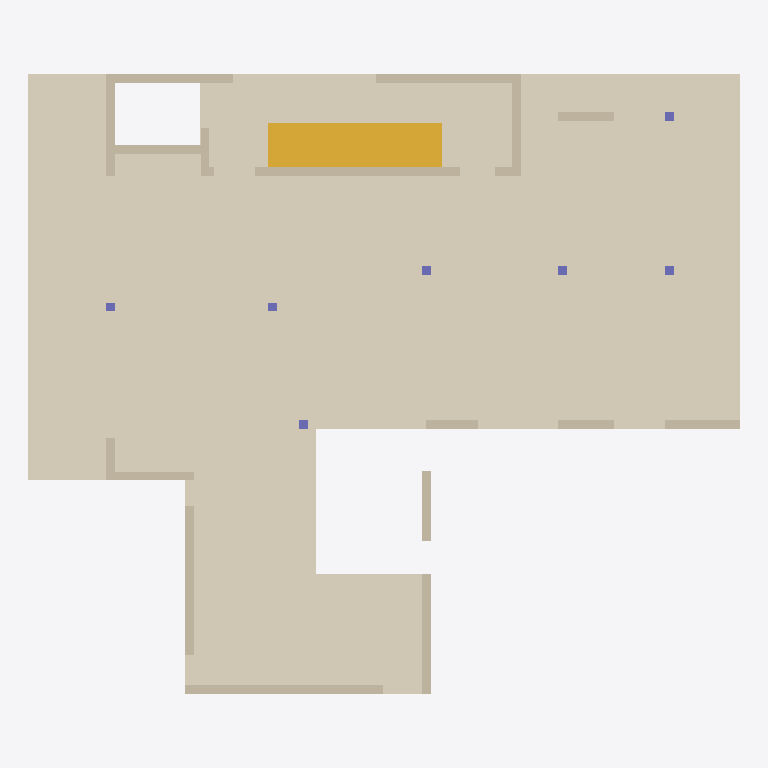
Plan cut of the same IFC building model at storey '3.floor bottom' (level 10.28 m, cut at 11.68 m), seen from above with north up, elements coloured by IFC class: 16 walls (beige), 7 columns (violet), 1 covering (cream), 1 stair (yellow). Cut surfaces are drawn darker.
Extent 20.7 m × 18.0 m × 14.0 m (x, y, z). Storeys (8): Level 0 at 0.00 m; 1.floor bottom at 3.22 m; 1.floor top at 3.50 m; 2.floor bottom at 6.78 m; 2.floor top at 7.00 m; 3.floor bottom at 10.28 m; 3.floor top at 10.50 m; Level 7 at 13.72 m. Elements (97): 58 IfcWallStandardCase, 29 IfcColumn, 4 IfcCovering, 3 IfcBeam, 3 IfcStair.

HEADER;
FILE_DESCRIPTION(('ViewDefinition [CoordinationView_V2.0]'),'2;1');
FILE_NAME('Project Number','2018-02-12T11:29:13',(''),(''),'The EXPRESS Data Manager Version 5.02.0100.07 : 28 Aug 2013','20170223_1515(x64) - Exporter 18.0.0.420 - Alternate UI 18.0.0.420','');
FILE_SCHEMA(('IFC2X3'));
ENDSEC;
DATA;
#104=IFCPROJECT('2vYEBR9TL0cOft9FAfgwn_',#41,'Project Number',$,$,'Project Name','Project Status',(#96),#91);
#5605=IFCSITE('2vYEBR9TL0cOft9FAfgwny',#41,'Default',$,'',#5604,$,$,.ELEMENT.,$,$,$,$,$);
#114=IFCBUILDING('2vYEBR9TL0cOft9FAfgwn$',#41,'',$,$,#32,$,'',.ELEMENT.,$,$,$);
#123=IFCBUILDINGSTOREY('2vYEBR9TL0cOft9F9ML5Av',#41,'Level 0',$,$,#121,$,'Level 0',.ELEMENT.,0.0);
#129=IFCBUILDINGSTOREY('2vYEBR9TL0cOft9F9ML54u',#41,'1.floor bottom',$,$,#128,$,'1.floor bottom',.ELEMENT.,3.22);
#135=IFCBUILDINGSTOREY('2vYEBR9TL0cOft9F9MKA3b',#41,'1.floor top',$,$,#134,$,'1.floor top',.ELEMENT.,3.5);
#141=IFCBUILDINGSTOREY('2vYEBR9TL0cOft9F9MKASd',#41,'2.floor bottom',$,$,#140,$,'2.floor bottom',.ELEMENT.,6.78);
#147=IFCBUILDINGSTOREY('2vYEBR9TL0cOft9F9MKAP6',#41,'2.floor top',$,$,#146,$,'2.floor top',.ELEMENT.,7.0);
#153=IFCBUILDINGSTOREY('2vYEBR9TL0cOft9F9MKAXd',#41,'3.floor bottom',$,$,#152,$,'3.floor bottom',.ELEMENT.,10.28);
#159=IFCBUILDINGSTOREY('2vYEBR9TL0cOft9F9MKAyl',#41,'3.floor top',$,$,#158,$,'3.floor top',.ELEMENT.,10.5);
#165=IFCBUILDINGSTOREY('2vYEBR9TL0cOft9F9MKAvT',#41,'Level 7',$,$,#164,$,'Level 7',.ELEMENT.,13.72);
#3283=IFCCOVERING('3lwYjwYGPEDPhq70arMRBe',#41,'Compound Ceiling:22cm:334890',$,'Compound Ceiling:22cm',#3226,#3281,'334890',.CEILING.);
#4793=IFCSTAIR('32az1ogeb6GgdWICDhfcLN',#41,'Cast-In-Place Stair:Stair:336816',$,'Cast-In-Place Stair:stairs 175*280mm:205081',#4792,$,'336816',.NOTDEFINED.);
#3352=IFCWALLSTANDARDCASE('1QAGFVaqL8AQxsFUveVzWH',#41,'Basic Wall:25cm:336000',$,'Basic Wall:25cm:313841',#3331,#3350,'336000');
#3550=IFCWALLSTANDARDCASE('1QAGFVaqL8AQxsFUveVzWR',#41,'Basic Wall:25cm:336010',$,'Basic Wall:25cm:313841',#3530,#3548,'336010');
#4086=IFCWALLSTANDARDCASE('1QAGFVaqL8AQxsFUveVzWX',#41,'Basic Wall:25cm:336048',$,'Basic Wall:25cm:313841',#4066,#4084,'336048');
#3963=IFCWALLSTANDARDCASE('1QAGFVaqL8AQxsFUveVzWm',#41,'Basic Wall:25cm:336033',$,'Basic Wall:25cm:313841',#3943,#3961,'336033');
#3997=IFCWALLSTANDARDCASE('1QAGFVaqL8AQxsFUveVzWo',#41,'Basic Wall:25cm:336035',$,'Basic Wall:25cm:313841',#3977,#3995,'336035');
#3412=IFCWALLSTANDARDCASE('1QAGFVaqL8AQxsFUveVzWJ',#41,'Basic Wall:25cm:336002',$,'Basic Wall:25cm:313841',#3392,#3410,'336002');
#3514=IFCWALLSTANDARDCASE('1QAGFVaqL8AQxsFUveVzWP',#41,'Basic Wall:25cm:336008',$,'Basic Wall:25cm:313841',#3494,#3512,'336008');
#3446=IFCWALLSTANDARDCASE('1QAGFVaqL8AQxsFUveVzWL',#41,'Basic Wall:25cm:336004',$,'Basic Wall:25cm:313841',#3426,#3444,'336004');
#3793=IFCWALLSTANDARDCASE('1QAGFVaqL8AQxsFUveVzW6',#41,'Basic Wall:25cm:336023',$,'Basic Wall:25cm:313841',#3773,#3791,'336023');
#3929=IFCWALLSTANDARDCASE('1QAGFVaqL8AQxsFUveVzWE',#41,'Basic Wall:25cm:336031',$,'Basic Wall:25cm:313841',#3909,#3927,'336031');
#3180=IFCWALLSTANDARDCASE('3lwYjwYGPEDPhq70arMRBc',#41,'Basic Wall:25cm:334884',$,'Basic Wall:25cm:313841',#3160,#3178,'334884');
#3759=IFCWALLSTANDARDCASE('1QAGFVaqL8AQxsFUveVzW4',#41,'Basic Wall:25cm:336021',$,'Basic Wall:25cm:313841',#3739,#3757,'336021');
#3827=IFCWALLSTANDARDCASE('1QAGFVaqL8AQxsFUveVzW8',#41,'Basic Wall:25cm:336025',$,'Basic Wall:25cm:313841',#3807,#3825,'336025');
#3861=IFCWALLSTANDARDCASE('1QAGFVaqL8AQxsFUveVzWA',#41,'Basic Wall:25cm:336027',$,'Basic Wall:25cm:313841',#3841,#3859,'336027');
#3480=IFCWALLSTANDARDCASE('1QAGFVaqL8AQxsFUveVzWN',#41,'Basic Wall:25cm:336006',$,'Basic Wall:25cm:313841',#3460,#3478,'336006');
#3895=IFCWALLSTANDARDCASE('1QAGFVaqL8AQxsFUveVzWC',#41,'Basic Wall:25cm:336029',$,'Basic Wall:25cm:313841',#3875,#3893,'336029');
#3673=IFCCOLUMN('1QAGFVaqL8AQxsFUveVzW0',#41,'Columns_Rectangular:25x25cm:336017',$,'25x25cm',#3672,#3667,'336017');
#3709=IFCCOLUMN('1QAGFVaqL8AQxsFUveVzW2',#41,'Columns_Rectangular:25x25cm:336019',$,'25x25cm',#3708,#3703,'336019');
#3691=IFCCOLUMN('1QAGFVaqL8AQxsFUveVzW3',#41,'Columns_Rectangular:25x25cm:336018',$,'25x25cm',#3690,#3685,'336018');
#3727=IFCCOLUMN('1QAGFVaqL8AQxsFUveVzW5',#41,'Columns_Rectangular:25x25cm:336020',$,'25x25cm',#3726,#3721,'336020');
#4106=IFCCOLUMN('1QAGFVaqL8AQxsFUveVzhp',#41,'Columns_Rectangular:25x25cm:336482',$,'25x25cm',#4105,#4100,'336482');
#3637=IFCCOLUMN('1QAGFVaqL8AQxsFUveVzWU',#41,'Columns_Rectangular:25x25cm:336015',$,'25x25cm',#3636,#3631,'336015');
#3655=IFCCOLUMN('1QAGFVaqL8AQxsFUveVzW1',#41,'Columns_Rectangular:25x25cm:336016',$,'25x25cm',#3654,#3649,'336016');
ENDSEC;